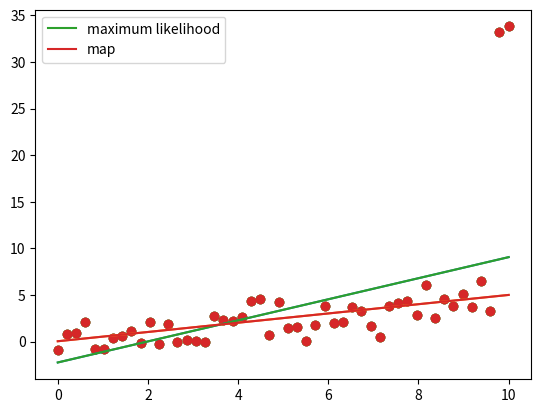

Write the Python code that produced this figure. (Note: this script raises an exception after producing the figure.)
import numpy as np
import matplotlib.pyplot as plt

N = 50
X = np.linspace(0, 10, N)
Y = 0.5*X + np.random.randn(N)

Y[-1] += 30
Y[-2] += 30

plt.scatter(X, Y)
plt.show()

X = np.vstack([np.ones(N), X]).T

# solution and model --- maximum likelihood
w_ml = np.linalg.solve(X.T.dot(X), X.T.dot(Y))
Yhat_ml = X.dot(w_ml)

# plot maximum likelihood
plt.scatter(X[:,1], Y)
plt.plot(X[:,1], Yhat_ml)
plt.show()

# solution and model --- l2 regularization -- maximum a posteriori (map)
l2 = 1000.0
w_map = np.linalg.solve(l2*np.eye(2) + X.T.dot(X), X.T.dot(Y))
Yhat_map = X.dot(w_map)

# plot l2-regularization
plt.scatter(X[:,1], Y)
plt.plot(X[:,1], Yhat_map)
plt.show()

# plot and compare both plots
plt.scatter(X[:,1], Y)
plt.plot(X[:,1], Yhat_ml, label="maximum likelihood")
plt.plot(X[:,1], Yhat_map, label="map")
plt.legend()
plt.savefig('./my-figures/l2-regularization.png')
plt.show()